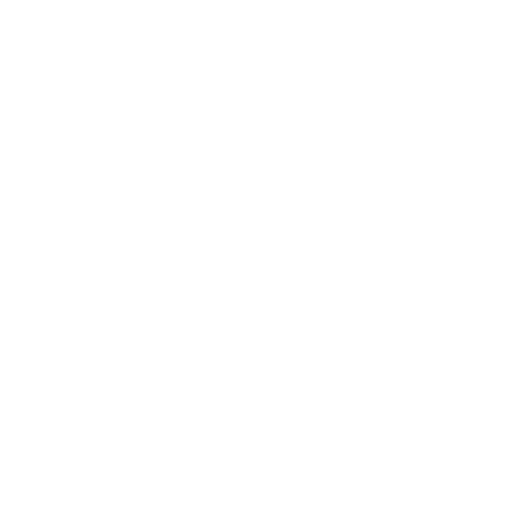
t = 0.00 s
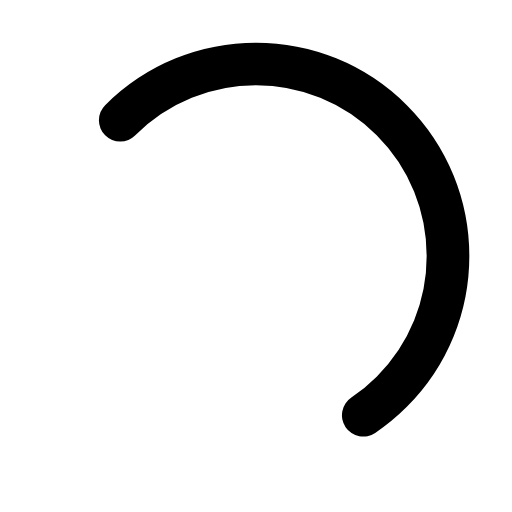
t = 0.25 s
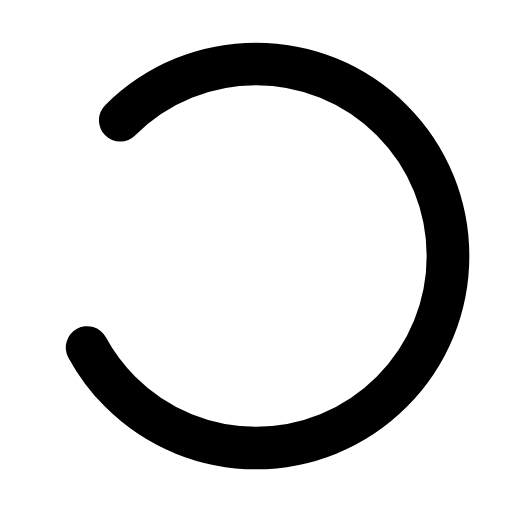
t = 0.38 s
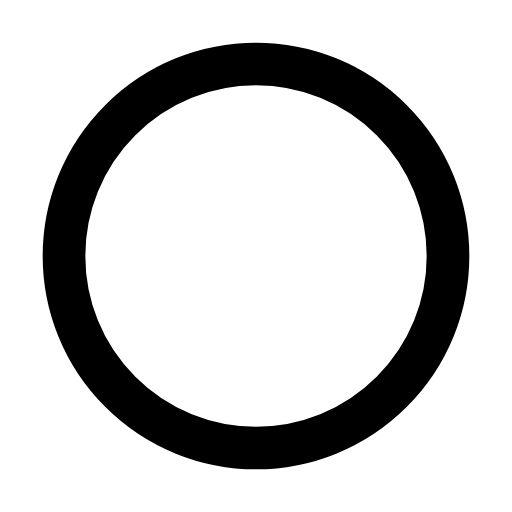
t = 0.60 s
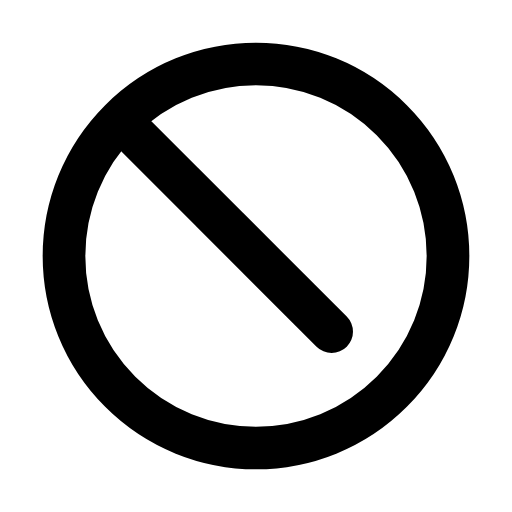
t = 0.75 s
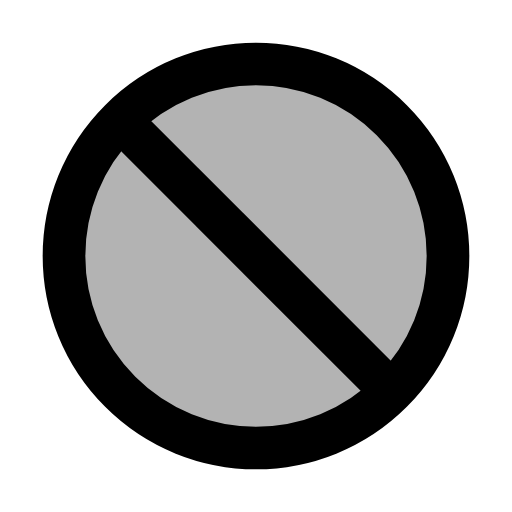
t = 0.95 s

The animated SVG that drew these frames (rendered in a browser with its animation timeline set to each time). Animation: 3 SMIL elements (animate=3); one cycle of 0.95 s.

<svg xmlns="http://www.w3.org/2000/svg" width="24" height="24" viewBox="0 0 24 24">
    <g stroke="currentColor" stroke-width="2" stroke-linecap="round">
        <path
            d="M5.63604 5.63603C9.15076 2.12131 14.8492 2.12131 18.364 5.63603C21.8787 9.15075 21.8787 14.8492 18.364 18.364C14.8492 21.8787 9.15076 21.8787 5.63604 18.364C2.12132 14.8492 2.12132 9.15075 5.63604 5.63603Z"
            fill="currentColor" fill-opacity="0" stroke-dasharray="60" stroke-dashoffset="60">
            <animate attributeName="stroke-dashoffset" values="60;0" dur="0.5s" fill="freeze"/>
            <animate attributeName="fill-opacity" values="0;0.3" begin="0.8s" dur="0.15s" fill="freeze"/>
        </path>
        <path d="M6 6L18 18" fill="none" stroke-dasharray="18" stroke-dashoffset="18">
            <animate attributeName="stroke-dashoffset" values="18;0" begin="0.6s" dur="0.2s" fill="freeze"/>
        </path>
    </g>
</svg>
